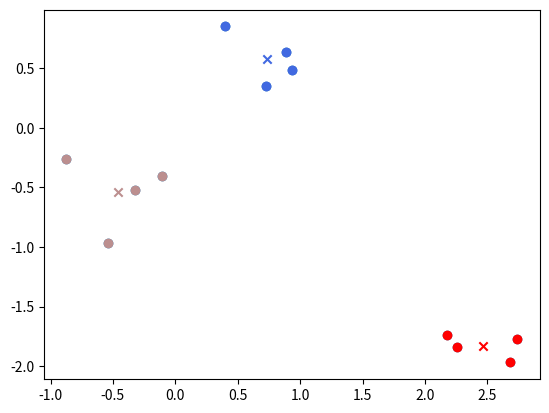

Python code for this plot:
import random

import numpy as np
import matplotlib.pyplot as plt
import matplotlib.colors as colors


class Kmeans:

    def __init_centroids(self, xs):
        centroids_idx = np.random.choice(range(len(xs)), 1, replace=False)

        for j in range(self.k-1):

            distance = np.zeros([j+1, len(xs)])
            for i in range(j+1):
                distance[i, :] = [np.linalg.norm(xs[centroids_idx[i]] - x) for x in xs]
            distance = np.min(distance, axis=0)
            new_centroid_id = np.argmax(distance)
            centroids_idx = np.append(centroids_idx, new_centroid_id)
        self.centroids = xs[centroids_idx]

    def __init__(self, k: int, max_iterations=500, user_amount = 10):
        self.xs = None
        self.labels = np.zeros(user_amount)
        self.k = k
        self.max_iterations = max_iterations
        self.centroids = None

    def fit(self, xs: np.array):
        self.__init_centroids(xs)

        j = 0

        old_labels = np.zeros(len(xs))
        labels = np.zeros(len(xs))
        while j < self.max_iterations:
            for i in range(len(xs)):
                distance = [np.linalg.norm(c - xs[i]) for c in self.centroids]
                labels[i] = np.argmin(distance)

            if np.array_equal(old_labels, labels):
                break
            old_labels = labels

            for i in range(self.k):
                self.centroids[i] = np.average(xs[np.where(labels == i)], axis=0)
            j += 1

        self.xs = xs
        self.labels = labels

    def get_labels(self):
        return self.labels

    def update(self, reward):
        return

    def graph(self, labels=None):
        if labels is None:
            labels = self.labels

        for i in range(self.k):
            c = list(colors.cnames.values())[i+120]
            filtered_label = self.xs[labels == i]
            plt.scatter(filtered_label[:, 0], filtered_label[:, 1], color=c)
            plt.scatter(self.centroids[i, 0], self.centroids[i, 1], marker='x', color=c)

        plt.show()


# Tests
if __name__ == '__main__':
    seed = 681
    #seed = random.randint(0, 1000)
    np.random.seed(seed)
    print('seed: ' + str(seed))
    data = np.random.rand(12, 2)
    data[0:4] = data[0:4] - [1, 1]
    data[4:8] = data[4:8] + [2, -2]
    plt.scatter(data[:, 0], data[:,1])
    plt.show()
    kmeans = Kmeans(3)
    labels = kmeans.fit(data)

    kmeans.graph()
